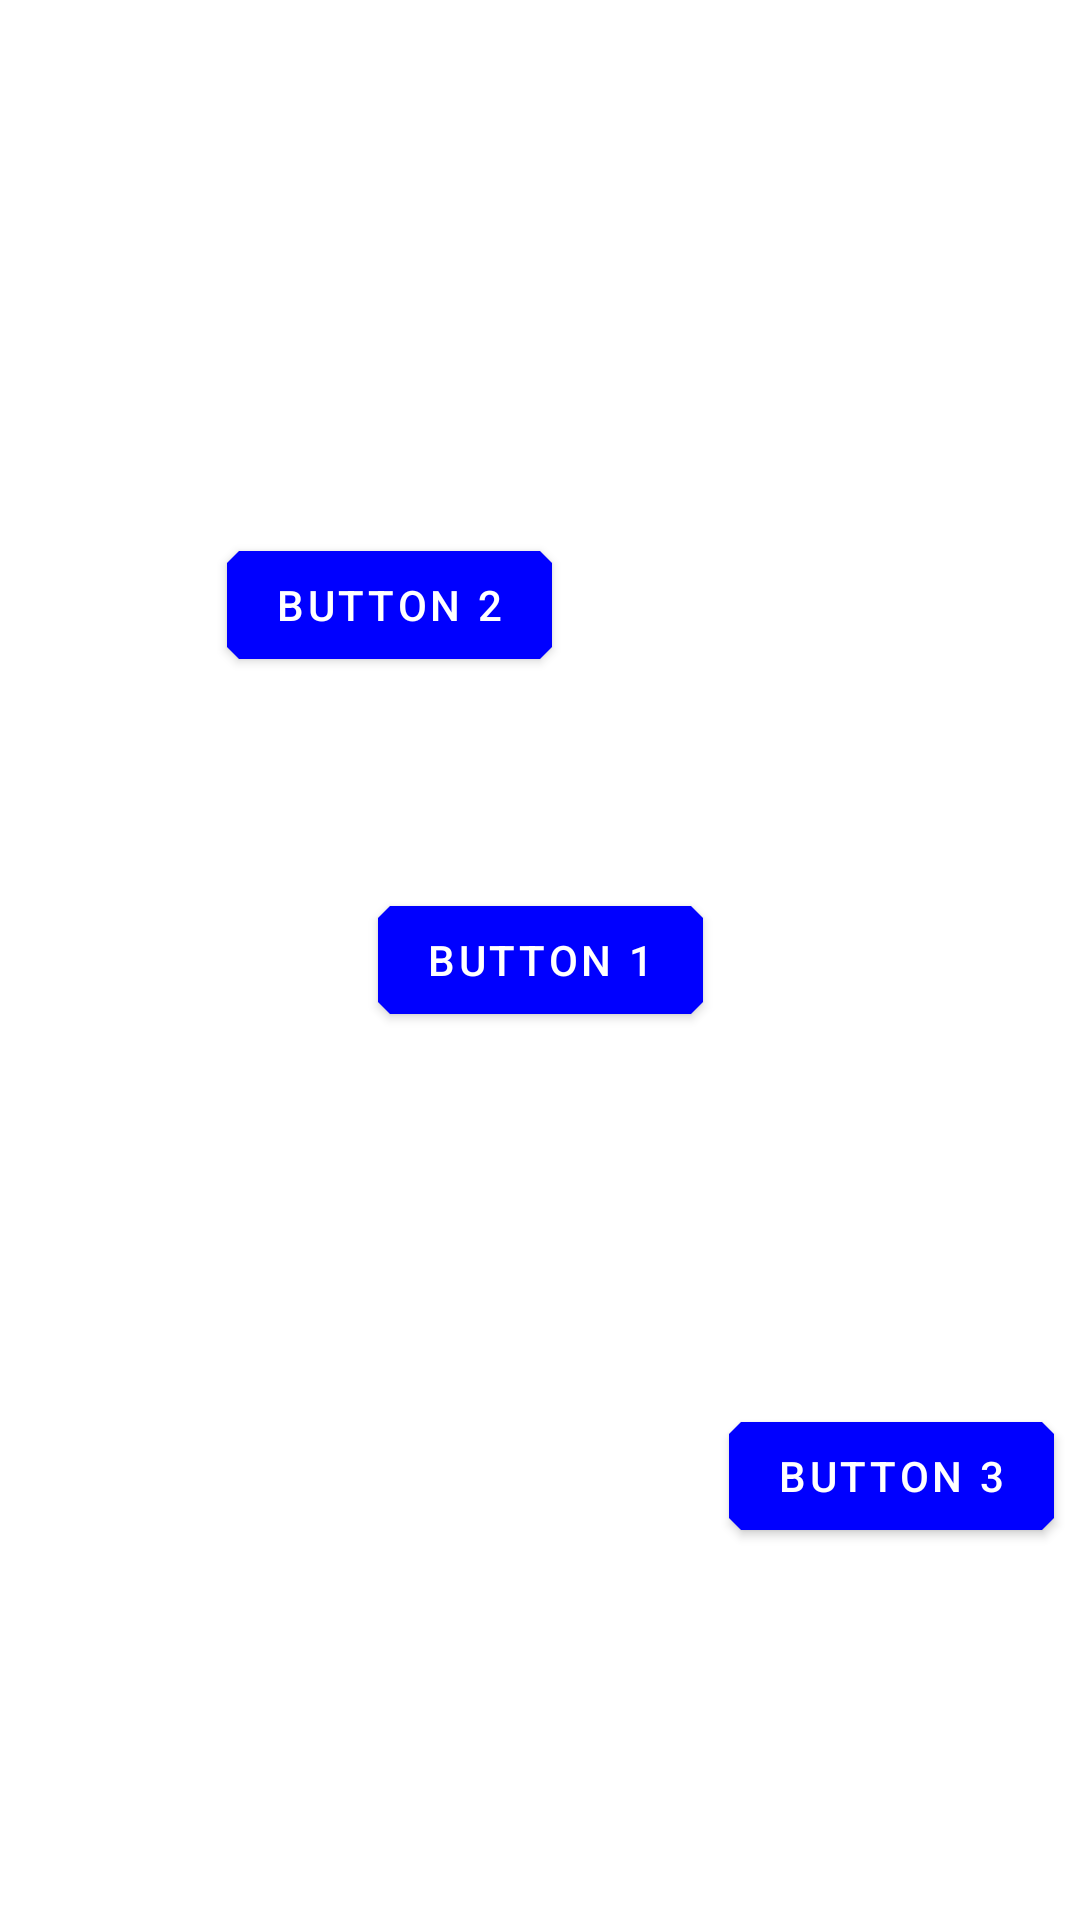

Reconstruct the res/layout file that produces this screen, plus the resources it refers to.
<!-- AndroidManifest.xml: application theme MyBlueTheme -->
<!-- res/layout/fragment_constraint_layout.xml -->
<?xml version="1.0" encoding="utf-8"?>
<androidx.constraintlayout.widget.ConstraintLayout xmlns:android="http://schemas.android.com/apk/res/android"
    xmlns:app="http://schemas.android.com/apk/res-auto"
    android:layout_width="match_parent"
    android:layout_height="match_parent">

    <androidx.constraintlayout.widget.Group
        android:id="@+id/group1"
        android:layout_width="wrap_content"
        android:layout_height="wrap_content"
        app:constraint_referenced_ids="button_2, button_3"
        />

    <com.google.android.material.button.MaterialButton
        android:id="@+id/button_1"
        android:layout_width="wrap_content"
        android:layout_height="wrap_content"
        android:text="Button 1"
        app:layout_constraintVertical_bias="0.5"
        app:layout_constraintHorizontal_bias="0.5"
        app:layout_constraintTop_toTopOf="parent"
        app:layout_constraintEnd_toEndOf="parent"
        app:layout_constraintStart_toStartOf="parent"
        app:layout_constraintBottom_toBottomOf="parent"
        />

    <androidx.constraintlayout.widget.Barrier
        android:layout_width="wrap_content"
        android:layout_height="wrap_content"
        android:id="@+id/barrier1"
        app:barrierDirection="end"
        app:constraint_referenced_ids="button_1, button_2"
        />

    <androidx.constraintlayout.widget.Barrier
        android:layout_width="wrap_content"
        android:layout_height="wrap_content"
        android:id="@+id/barrier2"
        app:barrierDirection="bottom"
        app:constraint_referenced_ids="button_1, button_2"
        />

    <androidx.constraintlayout.widget.Guideline
        android:layout_width="wrap_content"
        android:layout_height="wrap_content"
        android:id="@+id/guideline1"
        android:orientation="vertical"
        app:layout_constraintGuide_percent="0.25"
        />
    <androidx.constraintlayout.widget.Guideline
        android:layout_width="wrap_content"
        android:layout_height="wrap_content"
        android:id="@+id/guideline2"
        android:orientation="vertical"
        app:layout_constraintGuide_percent="0.5"
        />
    <androidx.constraintlayout.widget.Guideline
        android:layout_width="wrap_content"
        android:layout_height="wrap_content"
        android:id="@+id/guideline3"
        android:orientation="vertical"
        app:layout_constraintGuide_percent="0.75"
        />

    <androidx.constraintlayout.widget.Guideline
        android:layout_width="wrap_content"
        android:layout_height="wrap_content"
        android:id="@+id/guideline4"
        android:orientation="horizontal"
        app:layout_constraintGuide_percent="0.25"
        />
    <androidx.constraintlayout.widget.Guideline
        android:layout_width="wrap_content"
        android:layout_height="wrap_content"
        android:id="@+id/guideline5"
        android:orientation="horizontal"
        app:layout_constraintGuide_percent="0.5"
        />
    <androidx.constraintlayout.widget.Guideline
        android:layout_width="wrap_content"
        android:layout_height="wrap_content"
        android:id="@+id/guideline6"
        android:orientation="horizontal"
        app:layout_constraintGuide_percent="0.75"
        />

    <com.google.android.material.button.MaterialButton
        android:id="@+id/button_2"
        android:layout_width="wrap_content"
        android:layout_height="wrap_content"
        android:text="Button 2"
        app:layout_constraintVertical_bias="0.3"
        app:layout_constraintHorizontal_bias="0.3"
        app:layout_constraintTop_toTopOf="parent"
        app:layout_constraintEnd_toEndOf="parent"
        app:layout_constraintStart_toStartOf="parent"
        app:layout_constraintBottom_toBottomOf="parent" />

    <com.google.android.material.button.MaterialButton
        android:id="@+id/button_3"
        android:layout_width="wrap_content"
        android:layout_height="wrap_content"
        android:text="Button 3"
        app:layout_constraintBottom_toBottomOf="parent"
        app:layout_constraintEnd_toEndOf="parent"
        app:layout_constraintStart_toStartOf="@id/barrier1"
        app:layout_constraintTop_toBottomOf="@id/barrier2" />

</androidx.constraintlayout.widget.ConstraintLayout>
<!-- resources referenced by this layout -->
<resources>
  <style name="MyBlueTheme" parent="MyBaseTheme">
          <item name="superColor">@color/blue</item>
      </style>
  <style name="MyBaseTheme" parent="Theme.MaterialComponents.DayNight.NoActionBar">
          <item name="android:navigationBarColor">?superColor</item>
          <item name="colorPrimary">?superColor</item>
          <item name="colorOnPrimary">@color/white</item>
          <item name="colorPrimaryContainer">?superColor</item>
          <item name="colorOnPrimaryContainer">?superColor</item>
          <item name="colorPrimaryInverse">?superColor</item>
          <item name="colorSecondary">?superColor</item>
          <item name="colorOnSecondary">@color/white</item>
          <item name="colorSecondaryContainer">?superColor</item>
          <item name="colorOnSecondaryContainer">?superColor</item>
          <item name="colorTertiary">@color/white</item>
          <item name="colorTertiaryContainer">?superColor</item>
          <item name="colorOnTertiaryContainer">?superColor</item>
  
          <item name="android:statusBarColor" tools:targetApi="l">?superColor</item>
          
          <item name="textInputStyle">@style/MyInputStyle</item>
          <item name="bottomAppBarStyle">@style/MyBottomAppBarStyle</item>
          <item name="chipStyle">@style/MyChipStyle</item>
          <item name="textAppearanceBody2">@style/MyTextAppearance</item>
          <item name="shapeAppearanceSmallComponent">@style/MyShapeAppearanceSmallComponent</item>
          <item name="bottomNavigationStyle">@style/MyBottomNavigationStyle</item>
      </style>
  <color name="blue">#0000FF</color>
  <color name="white">#FFFFFFFF</color>
  <style name="MyInputStyle" parent="Widget.MaterialComponents.TextInputLayout.OutlinedBox">
          <item name="boxStrokeColor">#FF0000</item>
      </style>
  <style name="MyBottomAppBarStyle" parent="Widget.MaterialComponents.BottomAppBar">
          <item name="android:backgroundTint">?superColor</item>
      </style>
  <style name="MyChipStyle" parent="Widget.MaterialComponents.Chip.Choice">
  
      </style>
  <style name="MyTextAppearance" parent="TextAppearance.AppCompat.Body2">
          <item name="fontFamily">@font/wildwood</item>
          <item name="android:fontFamily">sans-serif</item>
          <item name="android:textStyle">normal</item>
          <item name="android:textAllCaps">false</item>
          <item name="android:textSize">10sp</item>
          <item name="android:letterSpacing">0.0118571429</item>
      </style>
  <style name="MyShapeAppearanceSmallComponent" parent="ShapeAppearance.MaterialComponents.SmallComponent">
          <item name="cornerFamily">cut</item>
      </style>
  <style name="MyBottomNavigationStyle" parent="Widget.Design.BottomNavigationView">
          <item name="itemTextAppearanceInactive">@style/MyTextAppearance</item>
      </style>
</resources>
